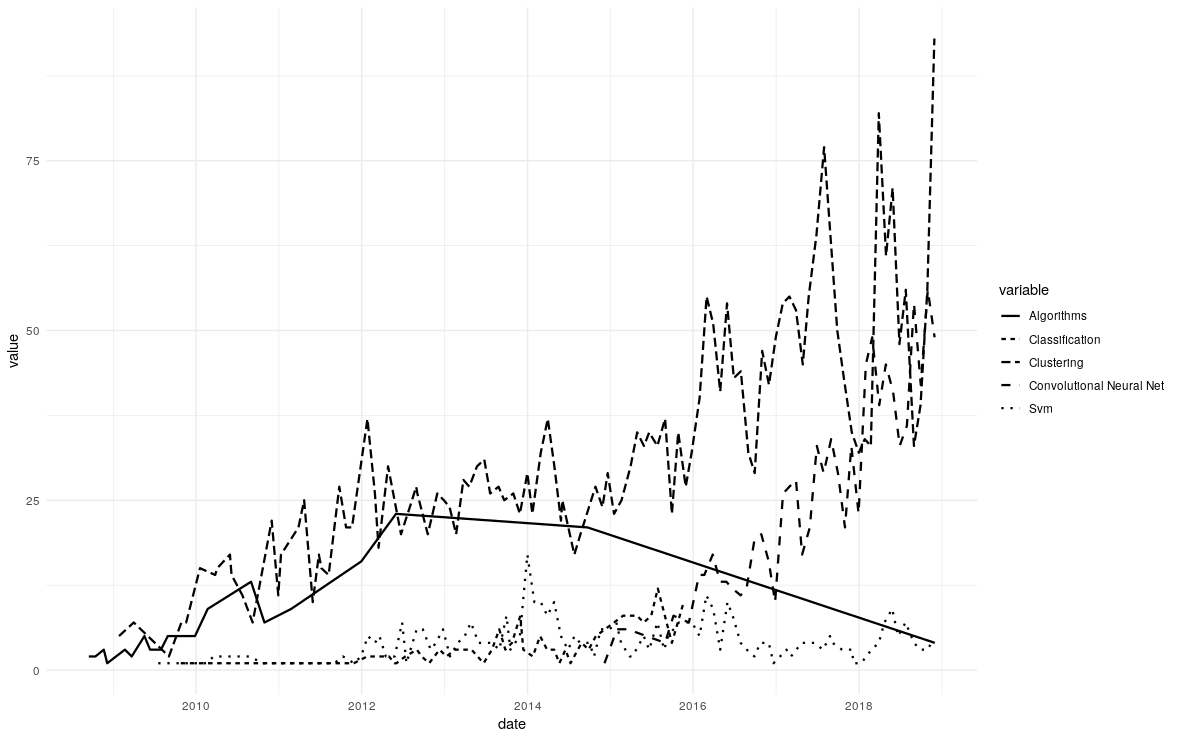

Source data for this figure (header and first rows):
2008-09-15, Algorithms, 2
2008-10-14, Algorithms, 2
2008-11-20, Algorithms, 3
2008-12-05, Algorithms, 1
2009-02-21, Algorithms, 3
2009-03-23, Algorithms, 2
2009-05-18, Algorithms, 5
2009-06-12, Algorithms, 3
2009-07-30, Algorithms, 3
2009-08-29, Algorithms, 5
2009-12-27, Algorithms, 5
2010-02-21, Algorithms, 9
2010-08-31, Algorithms, 13
2010-10-29, Algorithms, 7
2011-02-24, Algorithms, 9
2011-12-30, Algorithms, 16
2012-05-31, Algorithms, 23
2014-09-22, Algorithms, 21
2018-12-01, Algorithms, 4
2009-01-26, Clustering, 5
2009-04-01, Clustering, 7
2009-09-03, Clustering, 2
2009-10-28, Clustering, 7
2009-11-18, Clustering, 7
2010-01-18, Clustering, 15
2010-03-26, Clustering, 14
2010-04-04, Clustering, 15
2010-05-30, Clustering, 17
2010-06-06, Clustering, 14
2010-07-24, Clustering, 11
2010-09-07, Clustering, 7
2010-11-30, Clustering, 22
2010-12-29, Clustering, 11
2011-01-10, Clustering, 17
2011-03-28, Clustering, 21
2011-04-22, Clustering, 25
2011-05-30, Clustering, 10
2011-06-26, Clustering, 17
2011-07-07, Clustering, 15
2011-08-08, Clustering, 14
2011-09-24, Clustering, 27
2011-10-24, Clustering, 21
2011-11-19, Clustering, 21
2012-01-26, Clustering, 37
2012-02-28, Clustering, 26
2012-03-15, Clustering, 18
2012-04-26, Clustering, 30
2012-06-22, Clustering, 20
2012-07-31, Clustering, 24
2012-08-28, Clustering, 27
2012-09-02, Clustering, 26
2012-10-18, Clustering, 20
2012-11-29, Clustering, 26
2012-12-28, Clustering, 25
2013-01-22, Clustering, 24
2013-02-20, Clustering, 20
2013-03-24, Clustering, 28
2013-04-19, Clustering, 27
2013-05-23, Clustering, 30
2013-06-24, Clustering, 31
2013-07-20, Clustering, 26
... 255 more rows
